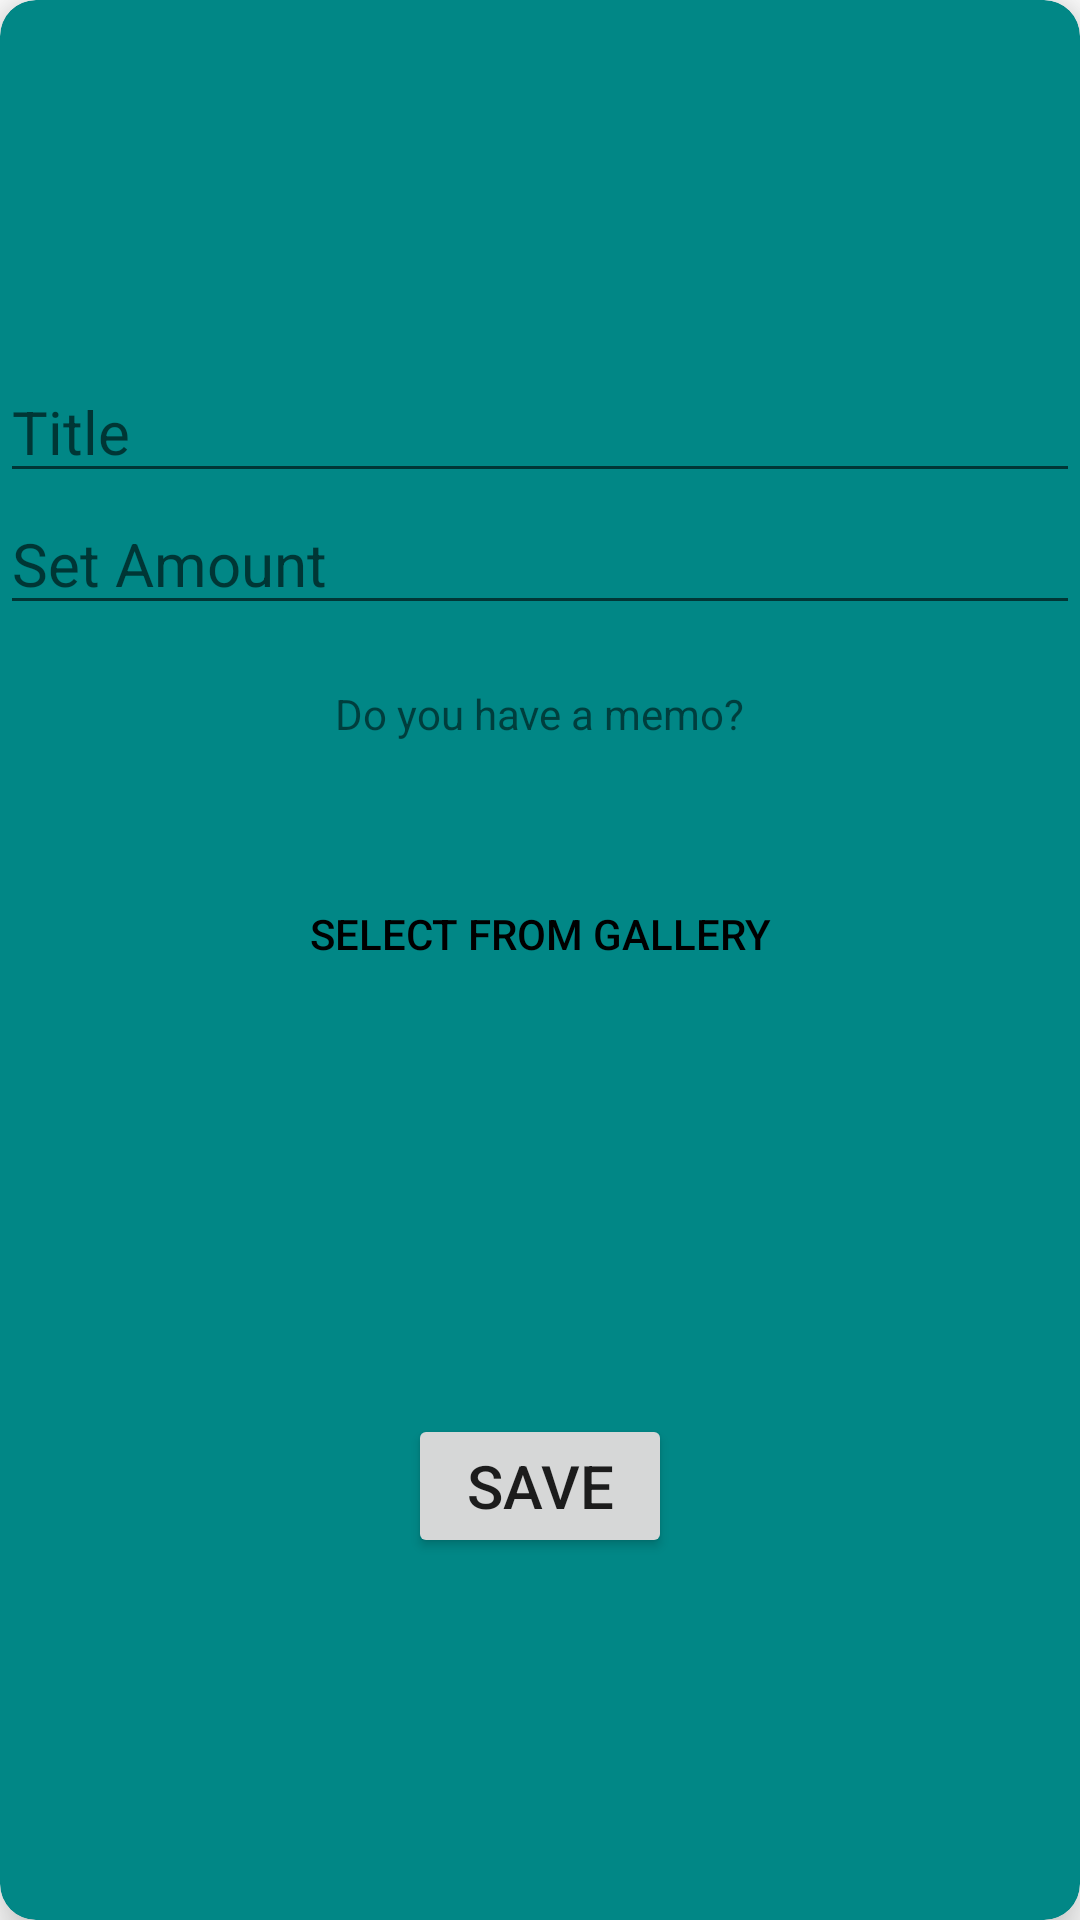

The Android layout XML behind this screen, and the referenced resources:
<!-- AndroidManifest.xml: application theme Theme.FirebaseBatch1 -->
<!-- res/layout/bottom_sheet_add_expense_layout.xml -->
<?xml version="1.0" encoding="utf-8"?>
<layout xmlns:android="http://schemas.android.com/apk/res/android"
    xmlns:app="http://schemas.android.com/apk/res-auto">

    <data>

    </data>

    <androidx.cardview.widget.CardView
        android:layout_width="match_parent"
        android:layout_height="match_parent"
        android:id="@+id/addExpenseLayout"
        android:padding="24dp"
        app:cardCornerRadius="12dp"
        app:cardElevation="10dp"
        android:layout_margin="8dp"
        app:behavior_peekHeight="16dp"
        app:behavior_hideable="true"
        app:cardBackgroundColor="@color/teal_700"
        app:layout_behavior="@string/bottom_sheet_behavior">


        <LinearLayout
            android:layout_width="match_parent"
            android:layout_height="match_parent"
            android:gravity="center"
            android:orientation="vertical">

            <EditText
                android:id="@+id/titleInputET"
                android:layout_width="match_parent"
                android:layout_height="wrap_content"
                android:textSize="20sp"
                android:hint="Title" />

            <EditText
                android:id="@+id/amountInputET"
                android:layout_width="match_parent"
                android:layout_height="wrap_content"
                android:textSize="20sp"
                android:inputType="number"
                android:hint="Set Amount" />

            <TextView
                android:layout_margin="20dp"
                android:layout_width="wrap_content"
                android:layout_height="wrap_content"
                android:text="Do you have a memo?"/>
            <Button
                android:layout_margin="20dp"
                android:layout_width="wrap_content"
                android:layout_height="wrap_content"
                android:id="@+id/galleryBtn"
                android:textColor="@color/black"
                style="@style/Widget.AppCompat.Button.Borderless"
                android:text="Select from gallery"/>

            <ImageView
                android:layout_width="100dp"
                android:layout_height="100dp"
                android:id="@+id/memoImage"
                android:scaleType="centerCrop"
                android:src="@mipmap/ic_launcher"
                android:layout_marginEnd="10dp"/>

            <Button
                android:layout_marginTop="16dp"
                android:id="@+id/saveBtn"
                android:layout_width="wrap_content"
                android:layout_height="wrap_content"
                android:textSize="20sp"
                android:text="save" />


        </LinearLayout>

    </androidx.cardview.widget.CardView>
</layout>
<!-- resources referenced by this layout -->
<resources>
  <style name="Theme.FirebaseBatch1" parent="Theme.MaterialComponents.DayNight.DarkActionBar">
          
          <item name="colorPrimary">@color/purple_500</item>
          <item name="colorPrimaryVariant">@color/purple_700</item>
          <item name="colorOnPrimary">@color/white</item>
          
          <item name="colorSecondary">@color/teal_200</item>
          <item name="colorSecondaryVariant">@color/teal_700</item>
          <item name="colorOnSecondary">@color/black</item>
          
          <item name="android:statusBarColor" tools:targetApi="l">?attr/colorPrimaryVariant</item>
          
      </style>
  <!-- not gathered from this repository: default colours our renderer supplied (Android Studio template values) -->
  <color name="purple_500">#FF6200EE</color>
  <color name="purple_700">#FF3700B3</color>
  <color name="teal_200">#FF03DAC5</color>
  <color name="teal_700">#FF018786</color>
  <color name="black">#FF000000</color>
  <color name="white">#FFFFFFFF</color>
</resources>
